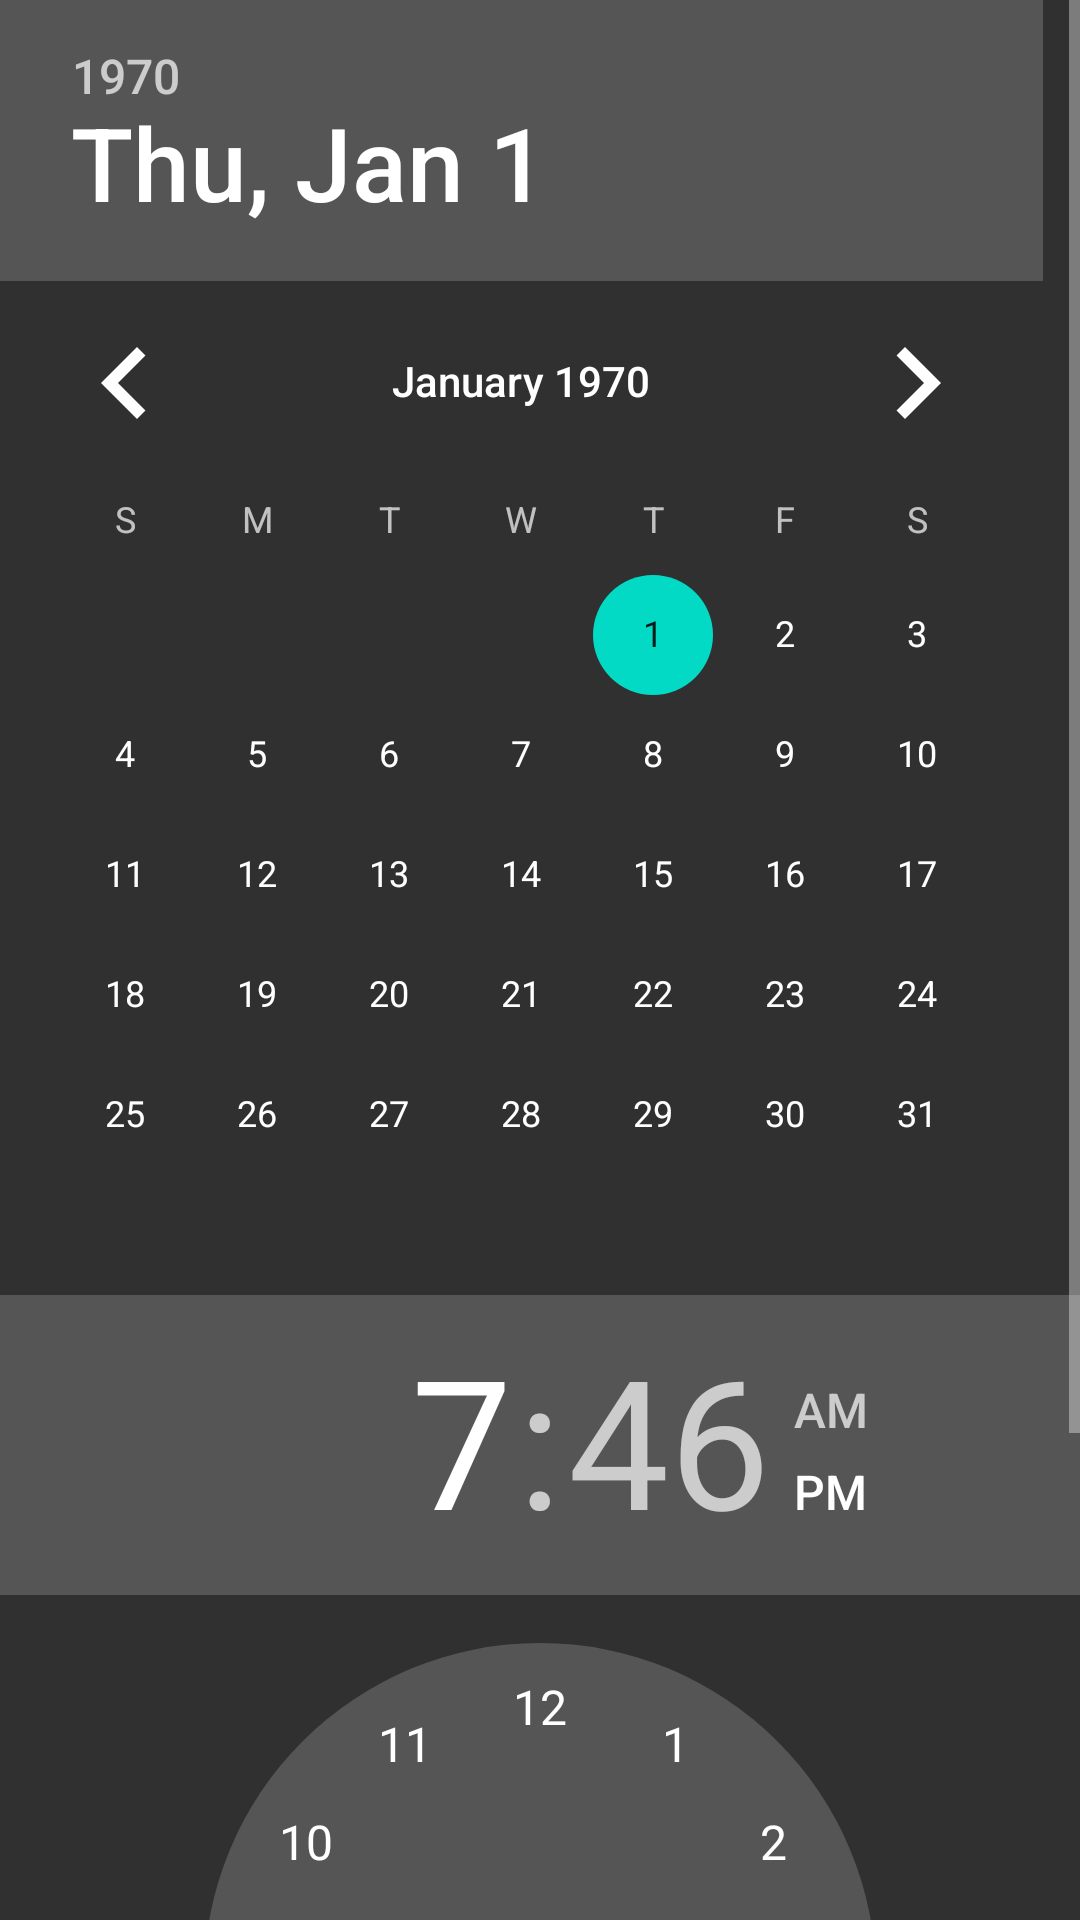

Here is an Android app screen rendered from its layout file. Give the layout XML and the strings, colors and styles it references.
<!-- AndroidManifest.xml: application theme AppTheme -->
<!-- res/layout/activity_main.xml -->
<LinearLayout xmlns:android="http://schemas.android.com/apk/res/android"
    xmlns:tools="http://schemas.android.com/tools"
    android:layout_width="match_parent"
    android:layout_height="match_parent"
    android:paddingBottom="@dimen/activity_vertical_margin"
    android:paddingLeft="@dimen/activity_horizontal_margin"
    android:paddingRight="@dimen/activity_horizontal_margin"
    android:paddingTop="@dimen/activity_vertical_margin"
    android:orientation="vertical"
    tools:context=".MainActivity" >

    <ScrollView
        android:layout_width="match_parent"
        android:layout_height="match_parent">
        <LinearLayout
            android:layout_width="match_parent"
            android:layout_height="wrap_content"
            android:orientation="vertical">

            <DatePicker
                android:id="@+id/pickerdate"
                android:layout_width="wrap_content"
                android:layout_height="wrap_content"/>
            <TimePicker
                android:id="@+id/pickertime"
                android:layout_width="wrap_content"
                android:layout_height="wrap_content"/>
            <Button
                android:id="@+id/setalarm"
                android:layout_width="match_parent"
                android:layout_height="wrap_content"
                android:text="Set Alarm"/>
            <TextView
                android:id="@+id/info"
                android:layout_width="match_parent"
                android:layout_height="wrap_content"/>

        </LinearLayout>
    </ScrollView>

</LinearLayout>
<!-- resources referenced by this layout -->
<resources>
  <style name="AppTheme" parent="Theme.AppCompat.Light.DarkActionBar">
          
          <item name="colorPrimary">@color/colorPrimary</item>
          <item name="colorPrimaryDark">@color/colorPrimaryDark</item>
          <item name="colorAccent">@color/colorAccent</item>
      </style>
  <!-- not gathered from this repository: default colours our renderer supplied (Android Studio template values) -->
  <color name="colorPrimary">#FF6200EE</color>
  <color name="colorPrimaryDark">#FF3700B3</color>
  <color name="colorAccent">#FF03DAC5</color>
</resources>
